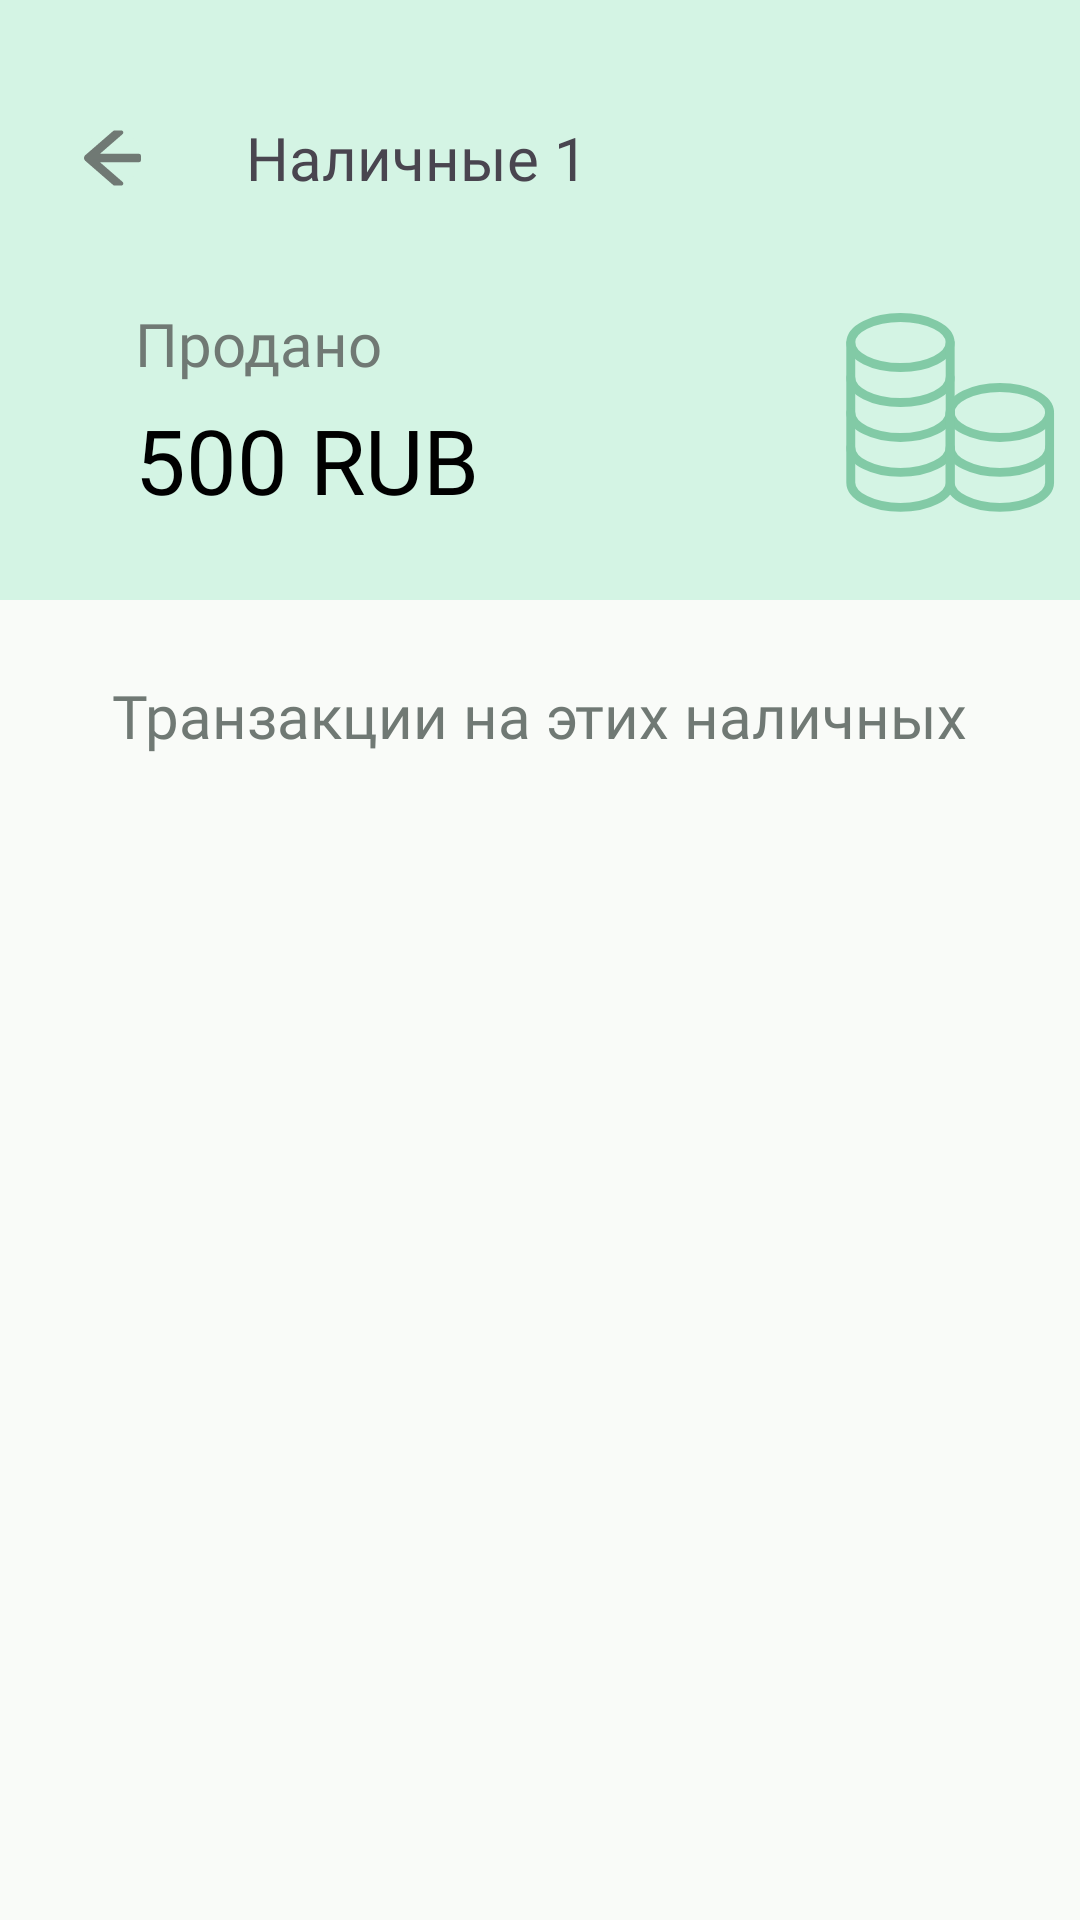

Here is an Android app screen rendered from its layout file. Give the layout XML and the strings, colors and styles it references.
<!-- AndroidManifest.xml: application theme Base.Theme.FinanceTracker -->
<!-- res/layout/fragment_cash_details.xml -->
<?xml version="1.0" encoding="utf-8"?>
<androidx.constraintlayout.widget.ConstraintLayout
    xmlns:android="http://schemas.android.com/apk/res/android"
    xmlns:tools="http://schemas.android.com/tools"
    android:layout_width="match_parent"
    android:layout_height="match_parent"
    xmlns:app="http://schemas.android.com/apk/res-auto"
    tools:context=".ui.fragments.CashDetailsFragment"
    style="@style/mainBackground">
    <Toolbar
        android:id="@+id/toolbar"
        android:layout_width="match_parent"
        android:layout_height="200dp"
        android:background="@color/top"
        app:layout_constraintEnd_toEndOf="parent"
        app:layout_constraintStart_toStartOf="parent"
        app:layout_constraintTop_toTopOf="parent" />

    <ImageButton
        android:id="@+id/imageBack"
        android:layout_width="25dp"
        android:layout_height="25dp"
        android:src="@drawable/arrow_left"
        android:layout_marginTop="40dp"
        android:layout_marginLeft="25dp"
        android:backgroundTint="@color/top"
        app:layout_constraintStart_toStartOf="parent"
        app:layout_constraintTop_toTopOf="parent" />

    <TextView
        android:id="@+id/textCashName"
        android:layout_width="wrap_content"
        android:layout_height="wrap_content"
        android:layout_marginLeft="32dp"
        android:layout_marginTop="39dp"
        android:fontFamily="@font/roboto_medium"
        android:text="Наличные 1"
        android:textSize="20sp"
        app:layout_constraintStart_toEndOf="@+id/imageBack"
        app:layout_constraintTop_toTopOf="parent" />

    <TextView
        android:id="@+id/textCashDescription"
        android:layout_width="wrap_content"
        android:layout_height="wrap_content"
        android:text="Продано"
        android:textSize="20sp"
        android:textColor="@color/hintColor"
        android:fontFamily="@font/roboto_medium"
        android:layout_marginLeft="45dp"
        android:layout_marginTop="35dp"
        app:layout_constraintStart_toStartOf="parent"
        app:layout_constraintTop_toBottomOf="@+id/textCashName" />

    <TextView
        android:id="@+id/textCashBalance"
        android:layout_width="wrap_content"
        android:layout_height="wrap_content"
        android:layout_marginLeft="45dp"
        android:layout_marginTop="5dp"
        android:fontFamily="@font/roboto_medium"
        android:text="500 RUB"
        android:textColor="@color/black"
        android:textSize="30sp"
        app:layout_constraintStart_toStartOf="parent"
        app:layout_constraintTop_toBottomOf="@+id/textCashDescription" />

    <ImageView
        android:layout_width="wrap_content"
        android:layout_height="wrap_content"
        android:layout_marginStart="120dp"
        android:layout_marginTop="36dp"
        android:src="@drawable/icon_money_large"
        app:layout_constraintStart_toEndOf="@+id/textCashBalance"
        app:layout_constraintTop_toBottomOf="@+id/textCashName" />

    <TextView
        android:id="@+id/textView"
        android:layout_width="wrap_content"
        android:layout_height="wrap_content"
        android:layout_marginTop="25dp"
        android:fontFamily="@font/roboto_medium"
        android:text="@string/cashTransactions"
        style="@style/hintColor"
        android:textSize="20sp"
        app:layout_constraintEnd_toEndOf="parent"
        app:layout_constraintStart_toStartOf="parent"
        app:layout_constraintTop_toBottomOf="@+id/toolbar" />

    <androidx.recyclerview.widget.RecyclerView
        android:id="@+id/recyclerCashTransactions"
        android:layout_width="match_parent"
        android:layout_height="wrap_content"
        android:layout_marginTop="15dp"
        android:layout_marginLeft="25dp"
        android:layout_marginRight="25dp"
        app:layout_constraintEnd_toEndOf="parent"
        app:layout_constraintStart_toStartOf="parent"
        app:layout_constraintTop_toBottomOf="@+id/textView" />

</androidx.constraintlayout.widget.ConstraintLayout>
<!-- resources referenced by this layout -->
<resources>
  <color name="black">#FF000000</color>
  <color name="hintColor">#707974</color>
  <color name="top">#D4F4E4</color>
  <!-- drawable arrow_left (drawable) -->
  <vector xmlns:android="http://schemas.android.com/apk/res/android"
      android:width="25dp"
      android:height="26dp"
      android:viewportWidth="25"
      android:viewportHeight="26">
    <path
        android:pathData="M21.289,12.072H7.005L15.554,4.65C15.691,4.531 15.608,4.309 15.427,4.309H13.267C13.172,4.309 13.081,4.343 13.01,4.404L3.784,12.409C3.7,12.482 3.632,12.573 3.586,12.675C3.539,12.776 3.515,12.887 3.515,12.999C3.515,13.111 3.539,13.221 3.586,13.323C3.632,13.425 3.7,13.515 3.784,13.588L13.064,21.643C13.101,21.674 13.145,21.691 13.191,21.691H15.425C15.606,21.691 15.689,21.467 15.552,21.35L7.005,13.928H21.289C21.397,13.928 21.485,13.84 21.485,13.732V12.268C21.485,12.16 21.397,12.072 21.289,12.072Z"
        android:fillColor="#707974"/>
    <path
        android:strokeWidth="1"
        android:pathData="M21.289,12.072H7.005L15.554,4.65C15.691,4.531 15.608,4.309 15.427,4.309H13.267C13.172,4.309 13.081,4.343 13.01,4.404L3.784,12.409C3.7,12.482 3.632,12.573 3.586,12.675C3.539,12.776 3.515,12.887 3.515,12.999C3.515,13.111 3.539,13.221 3.586,13.323C3.632,13.425 3.7,13.515 3.784,13.588L13.064,21.643C13.101,21.674 13.145,21.691 13.191,21.691H15.425C15.606,21.691 15.689,21.467 15.552,21.35L7.005,13.928H21.289C21.397,13.928 21.485,13.84 21.485,13.732V12.268C21.485,12.16 21.397,12.072 21.289,12.072Z"
        android:fillColor="#00000000"
        android:strokeColor="#707974"/>
  </vector>
  <!-- drawable icon_money_large: vector/xml drawable (drawable, 3313 chars, omitted) -->
  <string name="cashTransactions">Транзакции на этих наличных</string>
  <style name="hintColor">
          <item name="android:textColor">@color/hintColor</item>
      </style>
  <style name="mainBackground">
          <item name="android:background">@color/background</item>
      </style>
  <style name="Base.Theme.FinanceTracker" parent="Theme.Material3.DayNight.NoActionBar">
          <item name="windowActionBar">false</item>
          <item name="windowNoTitle">true</item>
      </style>
  <color name="background">#F9FBF8</color>
</resources>
